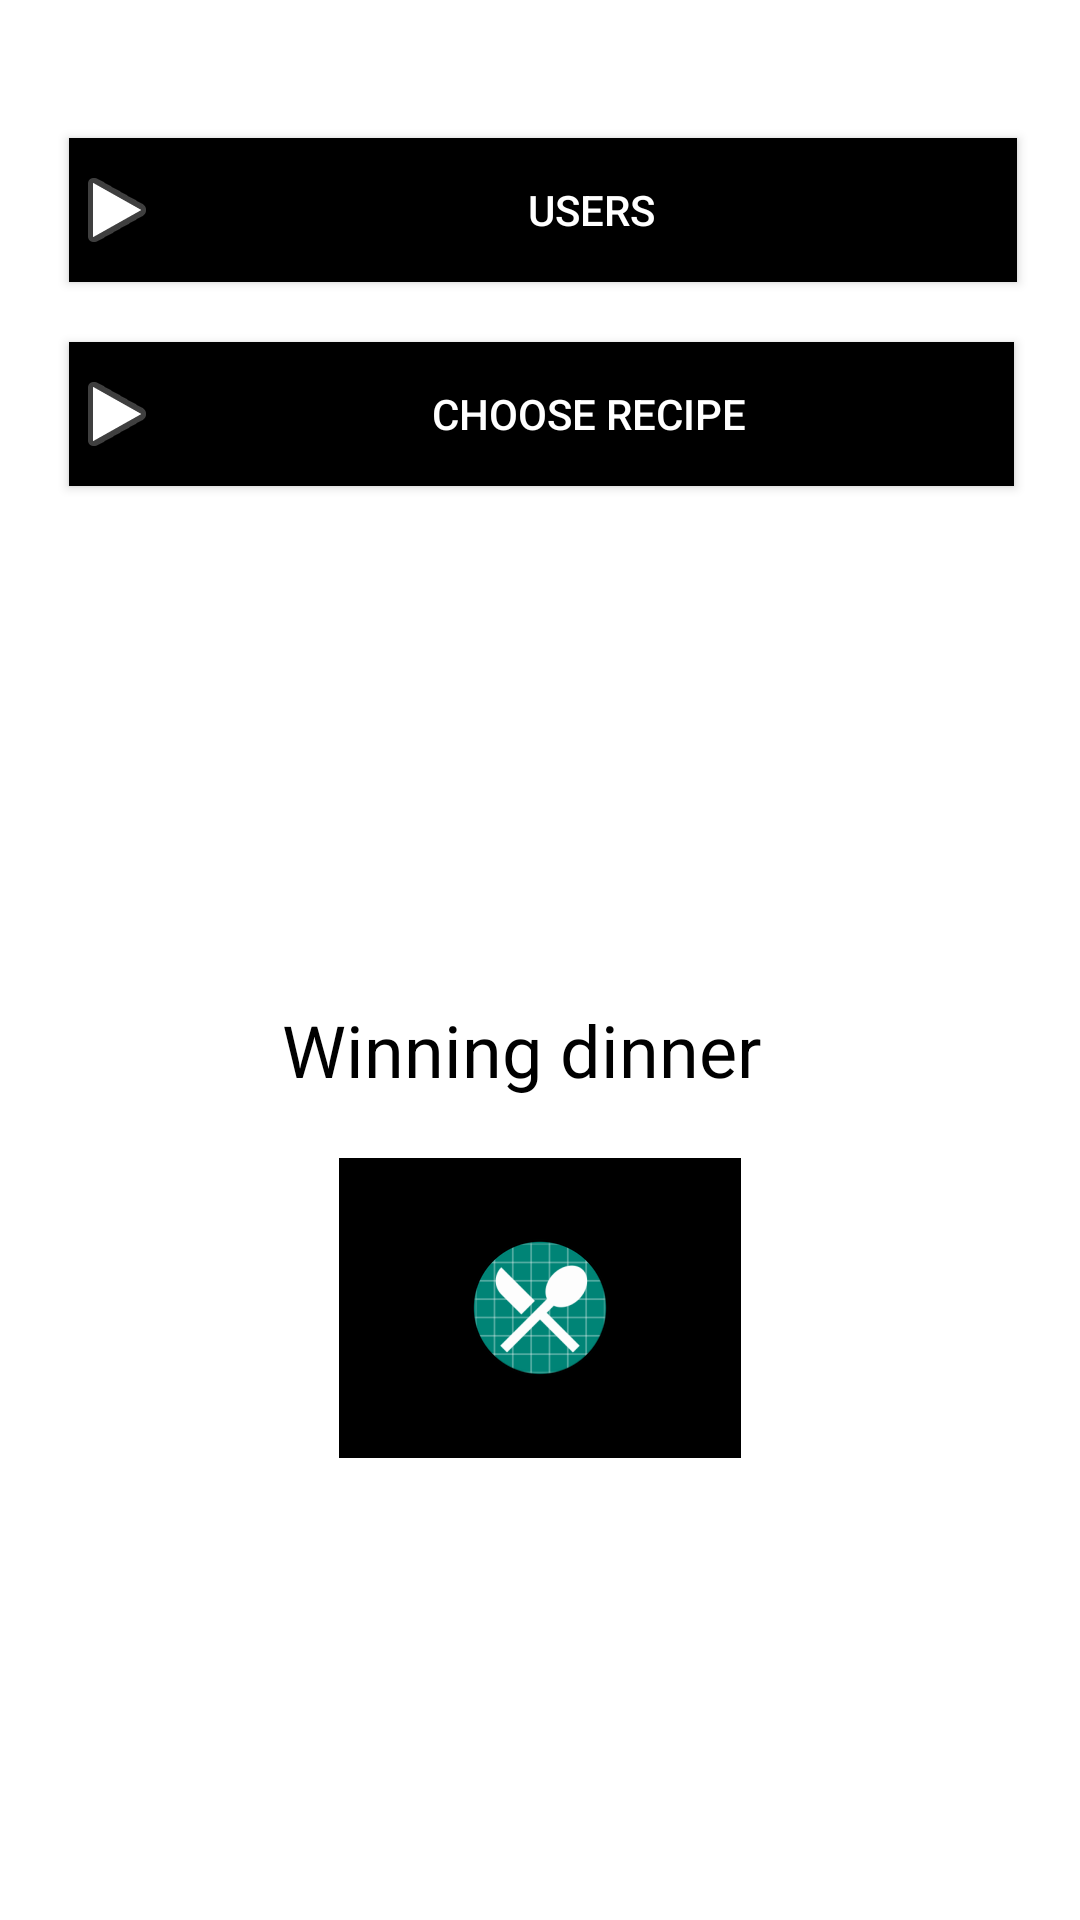

The Android layout XML behind this screen, and the referenced resources:
<!-- AndroidManifest.xml: application theme AppTheme -->
<!-- res/layout/activity_group_chosen.xml -->
<?xml version="1.0" encoding="utf-8"?>
<android.support.constraint.ConstraintLayout xmlns:android="http://schemas.android.com/apk/res/android"
    xmlns:app="http://schemas.android.com/apk/res-auto"
    xmlns:tools="http://schemas.android.com/tools"
    android:layout_width="match_parent"
    android:layout_height="match_parent"
    android:background="@android:color/white"
    tools:context=".GroupChosenActivitiy">

    <Button
        android:id="@+id/bUsers"
        android:layout_width="316dp"
        android:layout_height="wrap_content"
        android:layout_marginStart="35dp"
        android:layout_marginTop="46dp"
        android:layout_marginEnd="33dp"
        android:background="@android:color/background_dark"
        android:drawableStart="@android:drawable/ic_media_play"
        android:fallbackLineSpacing="false"
        android:shadowColor="@android:color/background_dark"
        android:shadowDx="100"
        android:shadowDy="100"
        android:shadowRadius="10"
        android:text="@string/users"
        android:textColor="@android:color/white"
        app:layout_constraintEnd_toEndOf="parent"
        app:layout_constraintStart_toStartOf="parent"
        app:layout_constraintTop_toTopOf="parent" />

    <Button
        android:id="@+id/bChoose"
        android:layout_width="315dp"
        android:layout_height="wrap_content"
        android:layout_marginStart="35dp"
        android:layout_marginTop="20dp"
        android:layout_marginEnd="34dp"
        android:background="@android:color/background_dark"
        android:drawableStart="@android:drawable/ic_media_play"
        android:text="@string/choose_recipe"
        android:textColor="@android:color/white"
        app:layout_constraintEnd_toEndOf="parent"
        app:layout_constraintStart_toStartOf="parent"
        app:layout_constraintTop_toBottomOf="@+id/bUsers" />

    <ImageButton
        android:id="@+id/ibDiner"
        android:layout_width="134dp"
        android:layout_height="100dp"
        android:layout_marginStart="49dp"
        android:layout_marginTop="224dp"
        android:layout_marginEnd="49dp"
        android:background="@android:color/background_dark"
        app:layout_constraintEnd_toEndOf="parent"
        app:layout_constraintStart_toStartOf="parent"
        app:layout_constraintTop_toBottomOf="@+id/bChoose"
        app:srcCompat="@mipmap/ic_launcher_round" />

    <TextView
        android:id="@+id/textView"
        android:layout_width="wrap_content"
        android:layout_height="0dp"
        android:layout_marginStart="117dp"
        android:layout_marginEnd="114dp"
        android:layout_marginBottom="20dp"
        android:text="Winning dinner"
        android:textColor="@android:color/black"
        android:textSize="24sp"
        app:layout_constraintBottom_toTopOf="@+id/ibDiner"
        app:layout_constraintEnd_toEndOf="parent"
        app:layout_constraintHorizontal_bias="0.75"
        app:layout_constraintStart_toStartOf="parent" />

    <TextView
        android:id="@+id/tWinningDinner"
        android:layout_width="287dp"
        android:layout_height="58dp"
        android:layout_marginTop="12dp"
        android:layout_marginEnd="48dp"
        android:textSize="18sp"
        app:layout_constraintEnd_toEndOf="parent"
        app:layout_constraintTop_toBottomOf="@+id/ibDiner" />

</android.support.constraint.ConstraintLayout>
<!-- resources referenced by this layout -->
<resources>
  <!-- mipmap ic_launcher_round: png bitmap (mipmap-hdpi, 4780 bytes) -->
  <string name="choose_recipe">Choose recipe</string>
  <string name="users">Users</string>
  <style name="AppTheme" parent="Base.Theme.AppCompat.Light.DarkActionBar">
      </style>
</resources>
